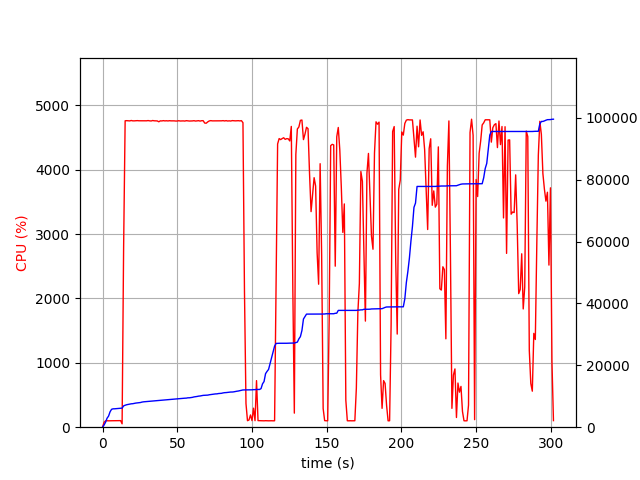

The data file committed next to this chart (first rows):
elapsed_time, nproc, cpu, mem_real, mem_virtual
3.3855438232421875e-05, 1, 0.0, 7.004, 3186
1.007, 1, 75.5, 696.4, 1795
2.014, 1, 99.3, 1598, 2747
3.021, 1, 100.3, 2900, 4099
4.029, 1, 99.2, 3584, 5923
5.037, 1, 100.2, 4974, 7725
6.044, 1, 100.2, 5782, 7725
7.052, 1, 100.3, 5936, 7853
8.058, 1, 100.3, 5944, 7853
9.066, 1, 101.2, 5996, 8013
10.07, 1, 99.2, 6018, 8013
11.08, 1, 100.3, 6102, 8013
12.09, 1, 102.2, 6122, 8025
13.1, 2, 52.6, 6156, 11225
14.11, 1, 2789, 6886, 12111
15.13, 1, 4762, 7096, 12313
16.15, 1, 4764, 7259, 12492
17.17, 1, 4762, 7361, 12609
18.2, 1, 4760, 7441, 12693
19.22, 1, 4766, 7559, 12836
20.25, 1, 4761, 7595, 12890
21.27, 1, 4761, 7696, 13013
22.29, 1, 4762, 7799, 13080
23.32, 1, 4764, 7859, 13133
24.34, 1, 4762, 7914, 13203
25.37, 1, 4762, 7974, 13267
26.39, 1, 4761, 8116, 13436
27.42, 1, 4762, 8200, 13564
28.44, 1, 4761, 8245, 13596
29.46, 1, 4761, 8304, 13659
30.49, 1, 4765, 8362, 13729
31.51, 1, 4761, 8378, 13767
32.54, 1, 4759, 8435, 13828
33.56, 1, 4766, 8449, 13869
34.59, 1, 4762, 8488, 13910
35.61, 1, 4761, 8548, 13970
36.63, 1, 4760, 8610, 14053
37.66, 1, 4746, 8673, 14113
38.68, 1, 4761, 8713, 14151
39.71, 1, 4759, 8758, 14178
40.73, 1, 4764, 8786, 14196
41.76, 1, 4760, 8814, 14248
42.78, 1, 4762, 8856, 14308
43.81, 1, 4759, 8889, 14318
44.83, 1, 4763, 8919, 14334
45.86, 1, 4760, 8969, 14378
46.88, 1, 4760, 9013, 14422
47.9, 1, 4761, 9099, 14488
48.93, 1, 4758, 9129, 14542
49.95, 1, 4758, 9166, 14598
50.98, 1, 4763, 9226, 14680
52, 1, 4758, 9262, 14702
53.03, 1, 4759, 9280, 14736
54.05, 1, 4760, 9331, 14814
55.08, 1, 4757, 9375, 14870
56.1, 1, 4763, 9395, 14918
57.13, 1, 4761, 9497, 14994
58.15, 1, 4758, 9503, 14994
59.17, 1, 4758, 9573, 15051
60.2, 1, 4760, 9649, 15137
... 238 more rows
